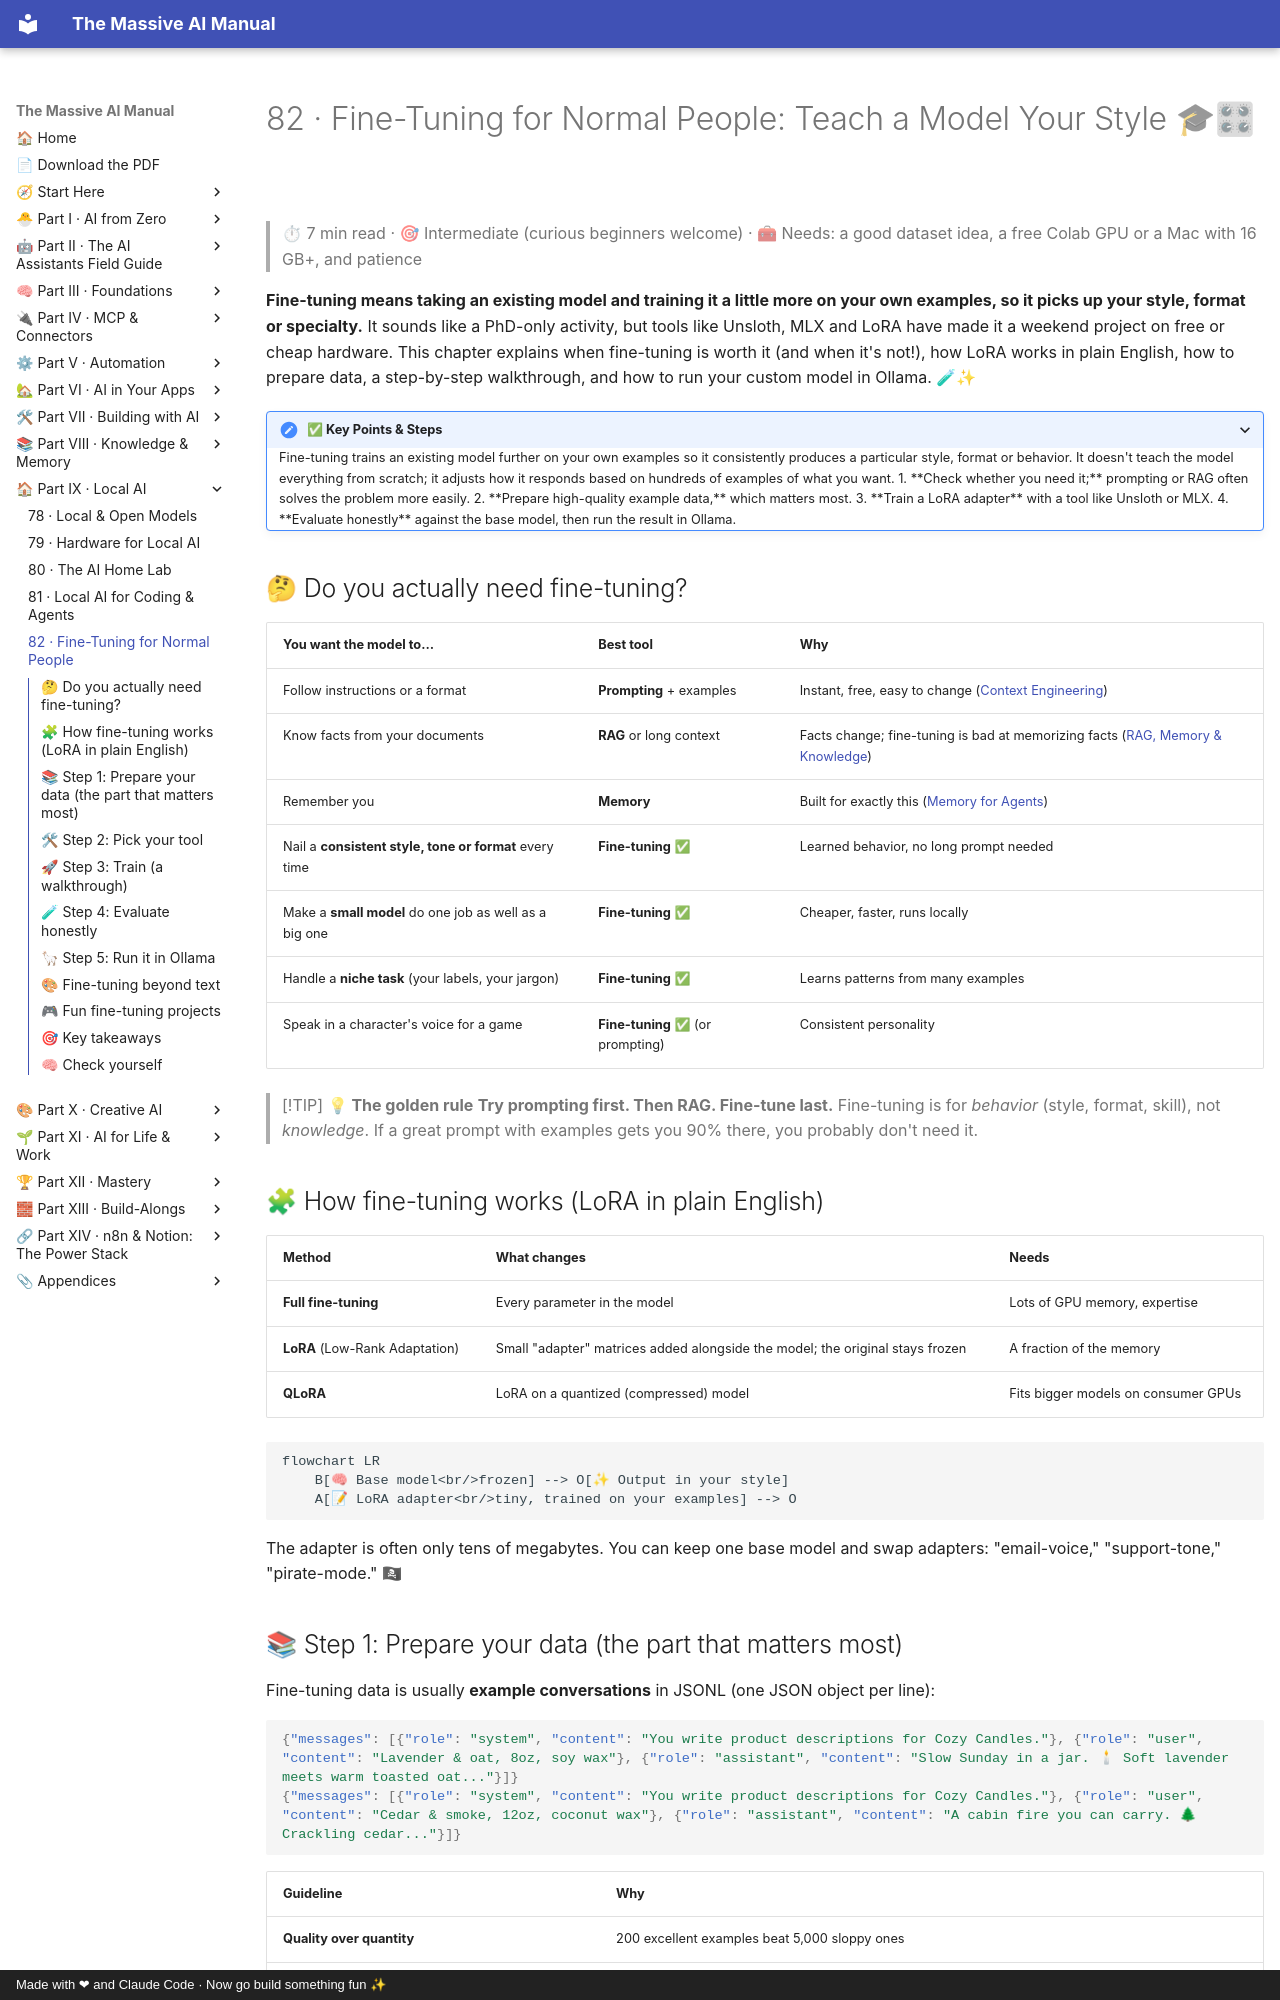

repository: Axmann8/AI_For_Advanced_Beginners · page: part-9-local-ai/82-fine-tuning-for-normal-people/index.html · generator: mkdocs · copyright: Made with ❤ and Claude Code · Now go build something fun ✨

# 82 · Fine-Tuning for Normal People: Teach a Model Your Style 🎓🎛

> ⏱ 7 min read · 🎯 Intermediate (curious beginners welcome) · 🧰 Needs: a good dataset idea, a free Colab GPU or a Mac with 16 GB+, and patience

**Fine-tuning means taking an existing model and training it a little more on your own examples, so it picks up your
style, format or specialty.** It sounds like a PhD-only activity, but tools like Unsloth, MLX and LoRA have made it a weekend
project on free or cheap hardware. This chapter explains when fine-tuning is worth it (and when it's not!), how LoRA works in
plain English, how to prepare data, a step-by-step walkthrough, and how to run your custom model in Ollama. 🧪✨

<details class="keypoints" open>
<summary>✅ Key Points & Steps</summary>

Fine-tuning trains an existing model further on your own examples so it consistently produces a particular style, format or behavior. It doesn't teach the model everything from scratch; it adjusts how it responds based on hundreds of examples of what you want.

1. **Check whether you need it;** prompting or RAG often solves the problem more easily.
2. **Prepare high-quality example data,** which matters most.
3. **Train a LoRA adapter** with a tool like Unsloth or MLX.
4. **Evaluate honestly** against the base model, then run the result in Ollama.

</details>

<!-- in-this-chapter -->

## 🤔 Do you actually need fine-tuning?

| You want the model to… | Best tool | Why |
|---|---|---|
| Follow instructions or a format | **Prompting** + examples | Instant, free, easy to change ([Context Engineering](../part-3-foundations/36-context-engineering.md)) |
| Know facts from your documents | **RAG** or long context | Facts change; fine-tuning is bad at memorizing facts ([RAG, Memory & Knowledge](../part-8-knowledge-and-memory/72-rag-memory-and-knowledge.md)) |
| Remember you | **Memory** | Built for exactly this ([Memory for Agents](../part-8-knowledge-and-memory/75-memory-for-agents.md)) |
| Nail a **consistent style, tone or format** every time | **Fine-tuning** ✅ | Learned behavior, no long prompt needed |
| Make a **small model** do one job as well as a big one | **Fine-tuning** ✅ | Cheaper, faster, runs locally |
| Handle a **niche task** (your labels, your jargon) | **Fine-tuning** ✅ | Learns patterns from many examples |
| Speak in a character's voice for a game | **Fine-tuning** ✅ (or prompting) | Consistent personality |

> [!TIP]
> **💡 The golden rule**
> **Try prompting first. Then RAG. Fine-tune last.** Fine-tuning is for *behavior* (style, format, skill), not *knowledge*.
> If a great prompt with examples gets you 90% there, you probably don't need it.

## 🧩 How fine-tuning works (LoRA in plain English)

| Method | What changes | Needs |
|---|---|---|
| **Full fine-tuning** | Every parameter in the model | Lots of GPU memory, expertise |
| **LoRA** (Low-Rank Adaptation) | Small "adapter" matrices added alongside the model; the original stays frozen | A fraction of the memory |
| **QLoRA** | LoRA on a quantized (compressed) model | Fits bigger models on consumer GPUs |

```mermaid
flowchart LR
    B[🧠 Base model<br/>frozen] --> O[✨ Output in your style]
    A[📝 LoRA adapter<br/>tiny, trained on your examples] --> O
```

The adapter is often only tens of megabytes. You can keep one base model and swap adapters: "email-voice," "support-tone,"
"pirate-mode." 🏴☠
